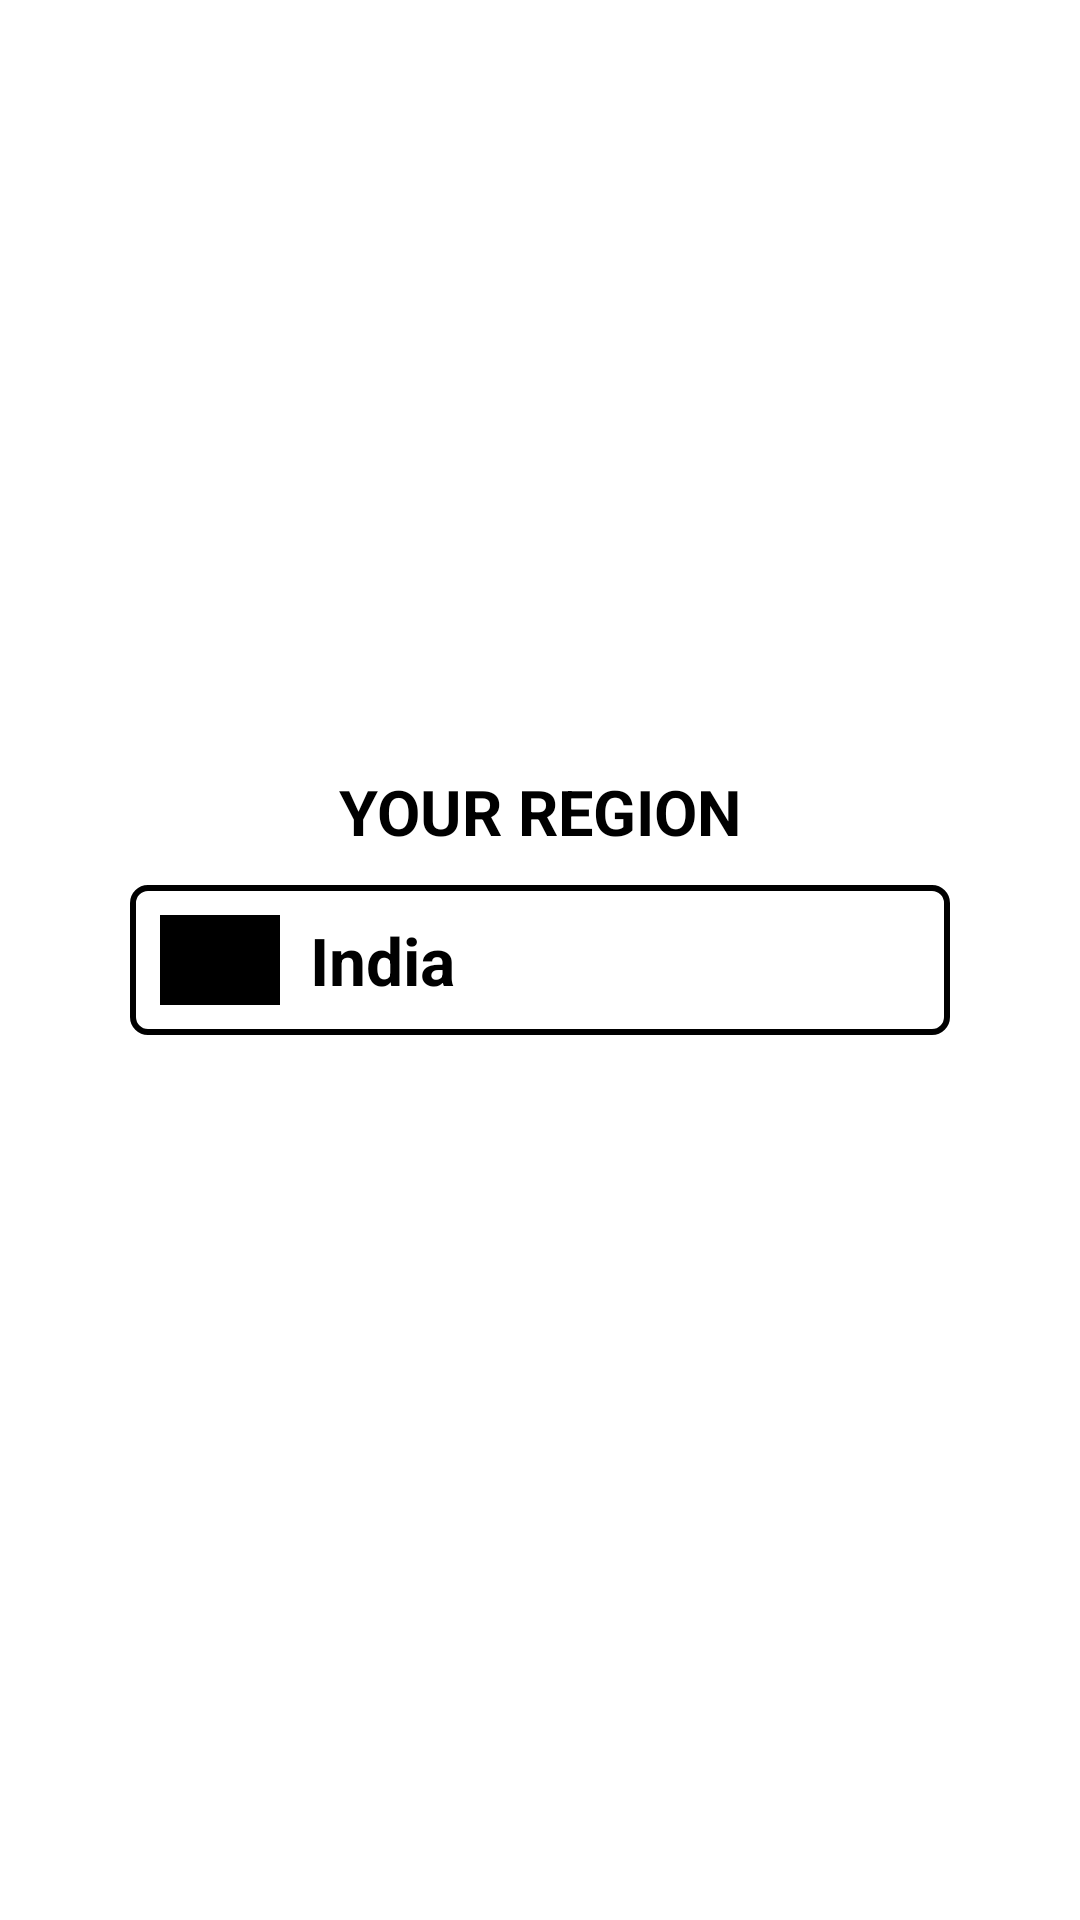

Here is an Android app screen rendered from its layout file. Give the layout XML and the strings, colors and styles it references.
<!-- AndroidManifest.xml: application theme Theme.ActMobileAssignment -->
<!-- res/layout/activity_main.xml -->
<?xml version="1.0" encoding="utf-8"?>
<androidx.constraintlayout.widget.ConstraintLayout xmlns:android="http://schemas.android.com/apk/res/android"
    xmlns:app="http://schemas.android.com/apk/res-auto"
    xmlns:tools="http://schemas.android.com/tools"
    android:layout_width="match_parent"
    android:layout_height="match_parent"
    android:background="@color/white"
    tools:context=".MainActivity">

    <TextView
        android:layout_width="0dp"
        android:layout_height="wrap_content"
        android:layout_marginBottom="5pt"
        android:gravity="center"
        android:text="YOUR REGION"
        android:textColor="@color/black"
        android:textSize="21sp"
        android:textStyle="bold"
        app:layout_constraintBottom_toTopOf="@+id/mainLinearLayout"
        app:layout_constraintEnd_toEndOf="parent"
        app:layout_constraintStart_toStartOf="parent" />

    <LinearLayout
        android:id="@+id/mainLinearLayout"
        android:layout_width="0dp"
        android:layout_height="wrap_content"
        android:background="@drawable/background_ll"
        android:orientation="horizontal"
        android:padding="10dp"
        android:paddingStart="10dp"
        android:paddingEnd="10dp"
        app:layout_constraintBottom_toBottomOf="parent"
        app:layout_constraintEnd_toEndOf="@id/guidelineEnd"
        app:layout_constraintStart_toStartOf="@id/guidelineStart"
        app:layout_constraintTop_toTopOf="parent">

        <ImageView
            android:id="@+id/selectedRegionFlag"
            android:layout_width="40dp"
            android:layout_height="30dp"
            android:layout_gravity="center_vertical"
            android:scaleType="centerCrop"
            android:src="@color/black" />

        <TextView
            android:id="@+id/selectedRegionName"
            android:layout_width="wrap_content"
            android:layout_height="wrap_content"
            android:layout_gravity="center_vertical"
            android:layout_marginStart="10dp"
            android:text="India"
            android:textAppearance="@style/TextAppearance.AppCompat.Large"
            android:textColor="@color/black"
            android:textStyle="bold" />


    </LinearLayout>

    <androidx.constraintlayout.widget.Guideline
        android:id="@+id/guidelineStart"
        android:layout_width="wrap_content"
        android:layout_height="wrap_content"
        android:orientation="vertical"
        app:layout_constraintGuide_percent="0.12" />

    <androidx.constraintlayout.widget.Guideline
        android:id="@+id/guidelineEnd"
        android:layout_width="wrap_content"
        android:layout_height="wrap_content"
        android:orientation="vertical"
        app:layout_constraintGuide_percent="0.88" />


</androidx.constraintlayout.widget.ConstraintLayout>
<!-- resources referenced by this layout -->
<resources>
  <!-- drawable background_ll (drawable) -->
  <?xml version="1.0" encoding="utf-8"?>
  <shape xmlns:android="http://schemas.android.com/apk/res/android"
      android:shape="rectangle">
      <corners
          android:radius="5dp"
          android:topRightRadius="5dp"
          android:bottomRightRadius="5dp"
          android:bottomLeftRadius="5dp" />
      <stroke
          android:width="2dp"
          android:color="@android:color/black" />
  </shape>
  <style name="Theme.ActMobileAssignment" parent="Theme.MaterialComponents.DayNight.DarkActionBar">
          
          <item name="colorPrimary">@color/purple_500</item>
          <item name="colorPrimaryVariant">@color/purple_700</item>
          <item name="colorOnPrimary">@color/white</item>
          
          <item name="colorSecondary">@color/teal_200</item>
          <item name="colorSecondaryVariant">@color/teal_700</item>
          <item name="colorOnSecondary">@color/black</item>
          
          <item name="android:statusBarColor">?attr/colorPrimaryVariant</item>
          
      </style>
  <!-- not gathered from this repository: default colours our renderer supplied (Android Studio template values) -->
  <color name="purple_500">#FF6200EE</color>
  <color name="purple_700">#FF3700B3</color>
  <color name="teal_200">#FF03DAC5</color>
  <color name="teal_700">#FF018786</color>
  <color name="black">#FF000000</color>
  <color name="white">#FFFFFFFF</color>
</resources>
